Labelled photos from "dataset_scientific_split", an image-classification folder in singuyen0312e9/MangoLeaf. The possible labels are: anthracnose, bacterial canker, bacterial spot, cutting weevil, die back, gall midge, healthy, powdery mildew, sooty mould.

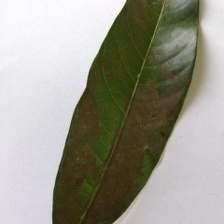
Label: sooty mould

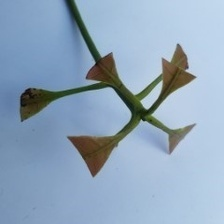
Label: cutting weevil

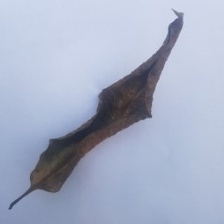
Label: die back

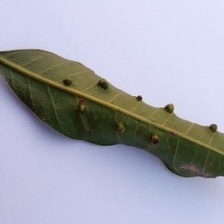
Label: gall midge

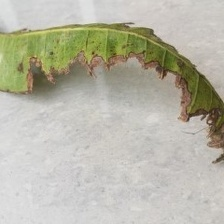
Label: bacterial canker

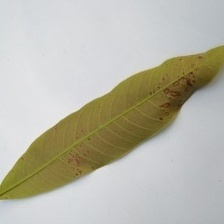
Label: anthracnose
